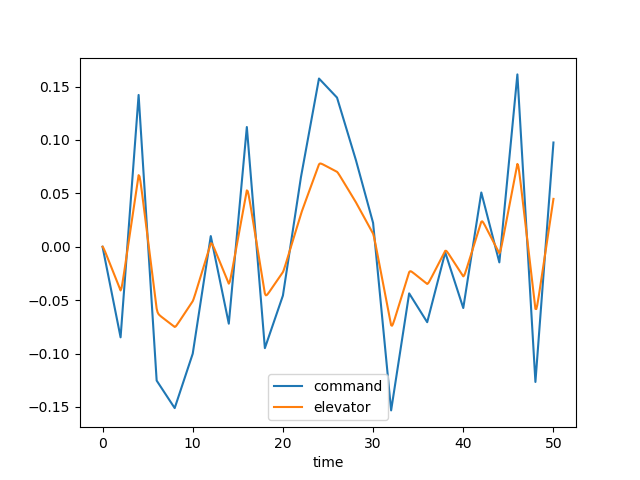

The file beside this chart, header and first rows:
time, dec, de, u, w, q, theta, mode
0.0, 0.0, 0.0, 0.0, 0.0, 0.0, 0.0, 2.0
0.1, -0.004241, -0.001168, -0.0001177, 0.001636, 7.095835462678224e-05, 2.2921726667846087e-06, 2.0
0.2, -0.008482, -0.002937, -0.0006282, 0.009186, 0.0003011, 1.9368797438801266e-05, 2.0
0.3, -0.01272, -0.004929, -0.001775, 0.02663, 0.0006996, 6.797164678573608e-05, 2.0
0.4, -0.01696, -0.007002, -0.003772, 0.05722, 0.001247, 0.0001641, 2.0
0.5, -0.0212, -0.009105, -0.0068, 0.1034, 0.001915, 0.0003213, 2.0
0.6, -0.02544, -0.01122, -0.01101, 0.1668, 0.002672, 0.0005499, 2.0
0.7, -0.02969, -0.01334, -0.01652, 0.2482, 0.003488, 0.0008574, 2.0
0.8, -0.03393, -0.01546, -0.02343, 0.3479, 0.004336, 0.001248, 2.0
0.9, -0.03817, -0.01758, -0.0318, 0.4655, 0.005192, 0.001725, 2.0
1.0, -0.04241, -0.0197, -0.04167, 0.6001, 0.006035, 0.002286, 2.0
1.1, -0.04665, -0.02182, -0.05307, 0.7506, 0.006848, 0.00293, 2.0
1.2, -0.05089, -0.02394, -0.066, 0.9154, 0.007617, 0.003654, 2.0
1.3, -0.05513, -0.02606, -0.08045, 1.093, 0.008334, 0.004452, 2.0
1.4, -0.05937, -0.02818, -0.0964, 1.281, 0.008989, 0.005319, 2.0
1.5, -0.06361, -0.0303, -0.1138, 1.479, 0.009581, 0.006248, 2.0
1.6, -0.06785, -0.03242, -0.1327, 1.683, 0.01011, 0.007232, 2.0
1.7, -0.07209, -0.03454, -0.1529, 1.893, 0.01057, 0.008266, 2.0
1.8, -0.07633, -0.03666, -0.1745, 2.107, 0.01096, 0.009343, 2.0
1.9, -0.08057, -0.03878, -0.1975, 2.323, 0.0113, 0.01046, 2.0
2.0, -0.08482, -0.0409, -0.2217, 2.541, 0.01159, 0.0116, 2.0
2.1, -0.07347, -0.03873, -0.2467, 2.752, 0.01156, 0.01276, 2.0
2.2, -0.06212, -0.03434, -0.2716, 2.941, 0.01091, 0.01389, 2.0
2.3, -0.05077, -0.02914, -0.2952, 3.091, 0.009604, 0.01492, 2.0
2.4, -0.03942, -0.02364, -0.317, 3.191, 0.007723, 0.0158, 2.0
2.5, -0.02807, -0.01803, -0.3361, 3.23, 0.005377, 0.01645, 2.0
2.6, -0.01672, -0.01238, -0.352, 3.203, 0.002688, 0.01686, 2.0
2.7, -0.005371, -0.006714, -0.3643, 3.106, -0.0002289, 0.01698, 2.0
2.8, 0.005978, -0.001043, -0.3726, 2.939, -0.003269, 0.01681, 2.0
2.9, 0.01733, 0.00463, -0.3767, 2.704, -0.006339, 0.01633, 2.0
3.0, 0.02868, 0.0103, -0.3765, 2.402, -0.00936, 0.01554, 2.0
3.1, 0.04003, 0.01598, -0.3719, 2.039, -0.01226, 0.01446, 2.0
3.2, 0.05137, 0.02165, -0.3629, 1.621, -0.015, 0.0131, 2.0
3.3, 0.06272, 0.02733, -0.3495, 1.155, -0.01753, 0.01147, 2.0
3.4, 0.07407, 0.033, -0.3318, 0.6466, -0.01983, 0.009599, 2.0
3.5, 0.08542, 0.03868, -0.31, 0.1035, -0.02188, 0.007511, 2.0
3.6, 0.09677, 0.04435, -0.2843, -0.4674, -0.02368, 0.005232, 2.0
3.7, 0.1081, 0.05003, -0.2548, -1.059, -0.02522, 0.002785, 2.0
3.8, 0.1195, 0.0557, -0.2216, -1.666, -0.02652, 0.0001961, 2.0
3.9, 0.1308, 0.06138, -0.1849, -2.282, -0.0276, -0.002511, 2.0
4.0, 0.1422, 0.06705, -0.145, -2.902, -0.02846, -0.005316, 2.0
4.1, 0.1288, 0.06592, -0.1026, -3.511, -0.02873, -0.008184, 2.0
4.2, 0.1154, 0.06127, -0.05939, -4.082, -0.02792, -0.01103, 2.0
4.3, 0.102, 0.05534, -0.01702, -4.589, -0.02598, -0.01373, 2.0
4.4, 0.08867, 0.04893, 0.02324, -5.009, -0.02307, -0.01619, 2.0
4.5, 0.0753, 0.04234, 0.06026, -5.328, -0.01937, -0.01832, 2.0
4.6, 0.06192, 0.03569, 0.0931, -5.534, -0.01509, -0.02005, 2.0
4.7, 0.04855, 0.02902, 0.1211, -5.622, -0.01043, -0.02132, 2.0
4.8, 0.03517, 0.02234, 0.1436, -5.59, -0.005559, -0.02213, 2.0
4.9, 0.0218, 0.01565, 0.1603, -5.443, -0.0006387, -0.02244, 2.0
5.0, 0.008425, 0.008965, 0.171, -5.184, 0.004196, -0.02226, 2.0
5.1, -0.00495, 0.002279, 0.1755, -4.822, 0.008835, -0.0216, 2.0
5.2, -0.01832, -0.004408, 0.174, -4.366, 0.01319, -0.0205, 2.0
5.3, -0.0317, -0.0111, 0.1665, -3.828, 0.01719, -0.01898, 2.0
5.4, -0.04507, -0.01778, 0.1532, -3.22, 0.0208, -0.01707, 2.0
5.5, -0.05845, -0.02447, 0.1344, -2.553, 0.02399, -0.01483, 2.0
5.6, -0.07182, -0.03116, 0.1104, -1.839, 0.02675, -0.01229, 2.0
5.7, -0.0852, -0.03784, 0.08138, -1.089, 0.02908, -0.009496, 2.0
5.8, -0.09857, -0.04453, 0.04777, -0.315, 0.03101, -0.006488, 2.0
5.9, -0.1119, -0.05122, 0.009832, 0.4745, 0.03255, -0.003307, 2.0
... 441 more rows
